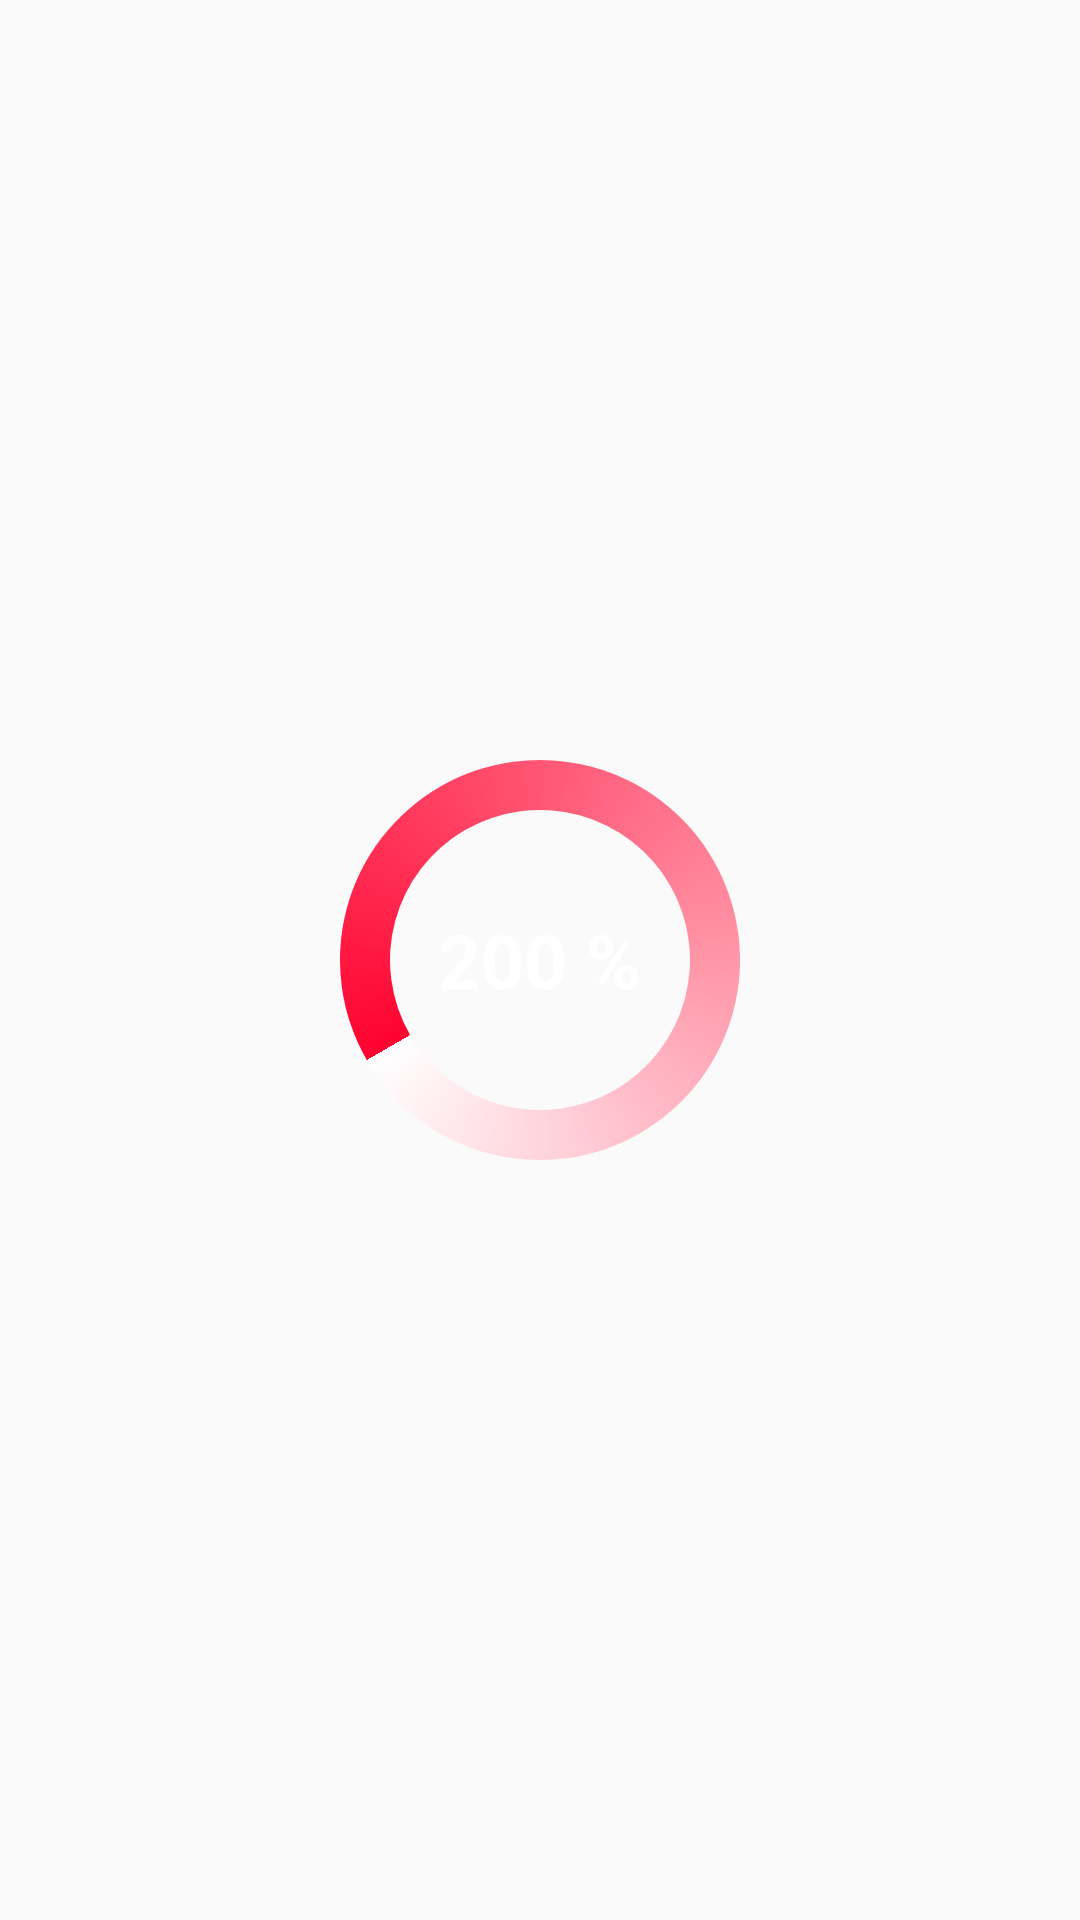

Layout XML and referenced resources for this Android screen:
<!-- AndroidManifest.xml: application theme AppTheme -->
<!-- res/layout/progressbar_max.xml -->
<?xml version="1.0" encoding="utf-8"?>
<FrameLayout xmlns:android="http://schemas.android.com/apk/res/android"
    android:layout_width="@dimen/dim_progress"
    android:layout_height="@dimen/dim_progress"
    android:layout_marginRight="10dp">

    <ProgressBar
        android:id="@+id/id_config_progressBar_max"
        style="?android:attr/progressBarStyleHorizontal"
        android:layout_width="@dimen/dim_progress"
        android:layout_height="@dimen/dim_progress"
        android:layout_centerInParent="true"
        android:indeterminate="false"
        android:layout_gravity="center"
        android:max="600"
        android:progress="200"
        android:progressDrawable="@drawable/progressbar_font_max"
        android:secondaryProgress="0" />
    <RelativeLayout
        android:layout_width="match_parent"
        android:layout_height="match_parent"
        android:gravity="center">

        <TextView
            android:id="@+id/id_config_txtProgress_max"
            android:layout_width="wrap_content"
            android:layout_height="wrap_content"
            style="@style/text_progress"
            android:text="200 %"
            android:layout_centerInParent="true"
            android:textAppearance="?android:attr/textAppearanceSmall" />
    </RelativeLayout>

</FrameLayout>
<!-- resources referenced by this layout -->
<resources>
  <dimen name="dim_progress">150dp</dimen>
  <!-- drawable progressbar_font_max (drawable) -->
  <?xml version="1.0" encoding="utf-8"?>
  <rotate xmlns:android="http://schemas.android.com/apk/res/android"
      android:fromDegrees="90"
      android:pivotX="50%"
      android:pivotY="50%"
      android:toDegrees="270"
      android:layout_height="match_parent"
      android:layout_width="match_parent">
  
      <shape
          android:shape="ring"
          android:useLevel="false">
          <gradient
              android:centerY="0.5"
              android:endColor="#FFFFFF"
              android:startColor="#FF022F"
              android:type="sweep"
              android:useLevel="false" />
      </shape>
  
  </rotate>
  <style name="text_progress">
          <item name="android:textSize">25dp</item>
          <item name="android:textColor">@android:color/white</item>
          <item name="android:textStyle">bold</item>
      </style>
  <style name="AppTheme" parent="Theme.AppCompat.Light.DarkActionBar">
          
          <item name="colorPrimary">@color/colorPrimary</item>
          <item name="colorPrimaryDark">@color/colorPrimaryDark</item>
          <item name="colorAccent">@color/colorAccent</item>
      </style>
  <color name="colorPrimary">#000000</color>
  <color name="colorPrimaryDark">#00000B</color>
  <color name="colorAccent">#fefdB2</color>
</resources>
